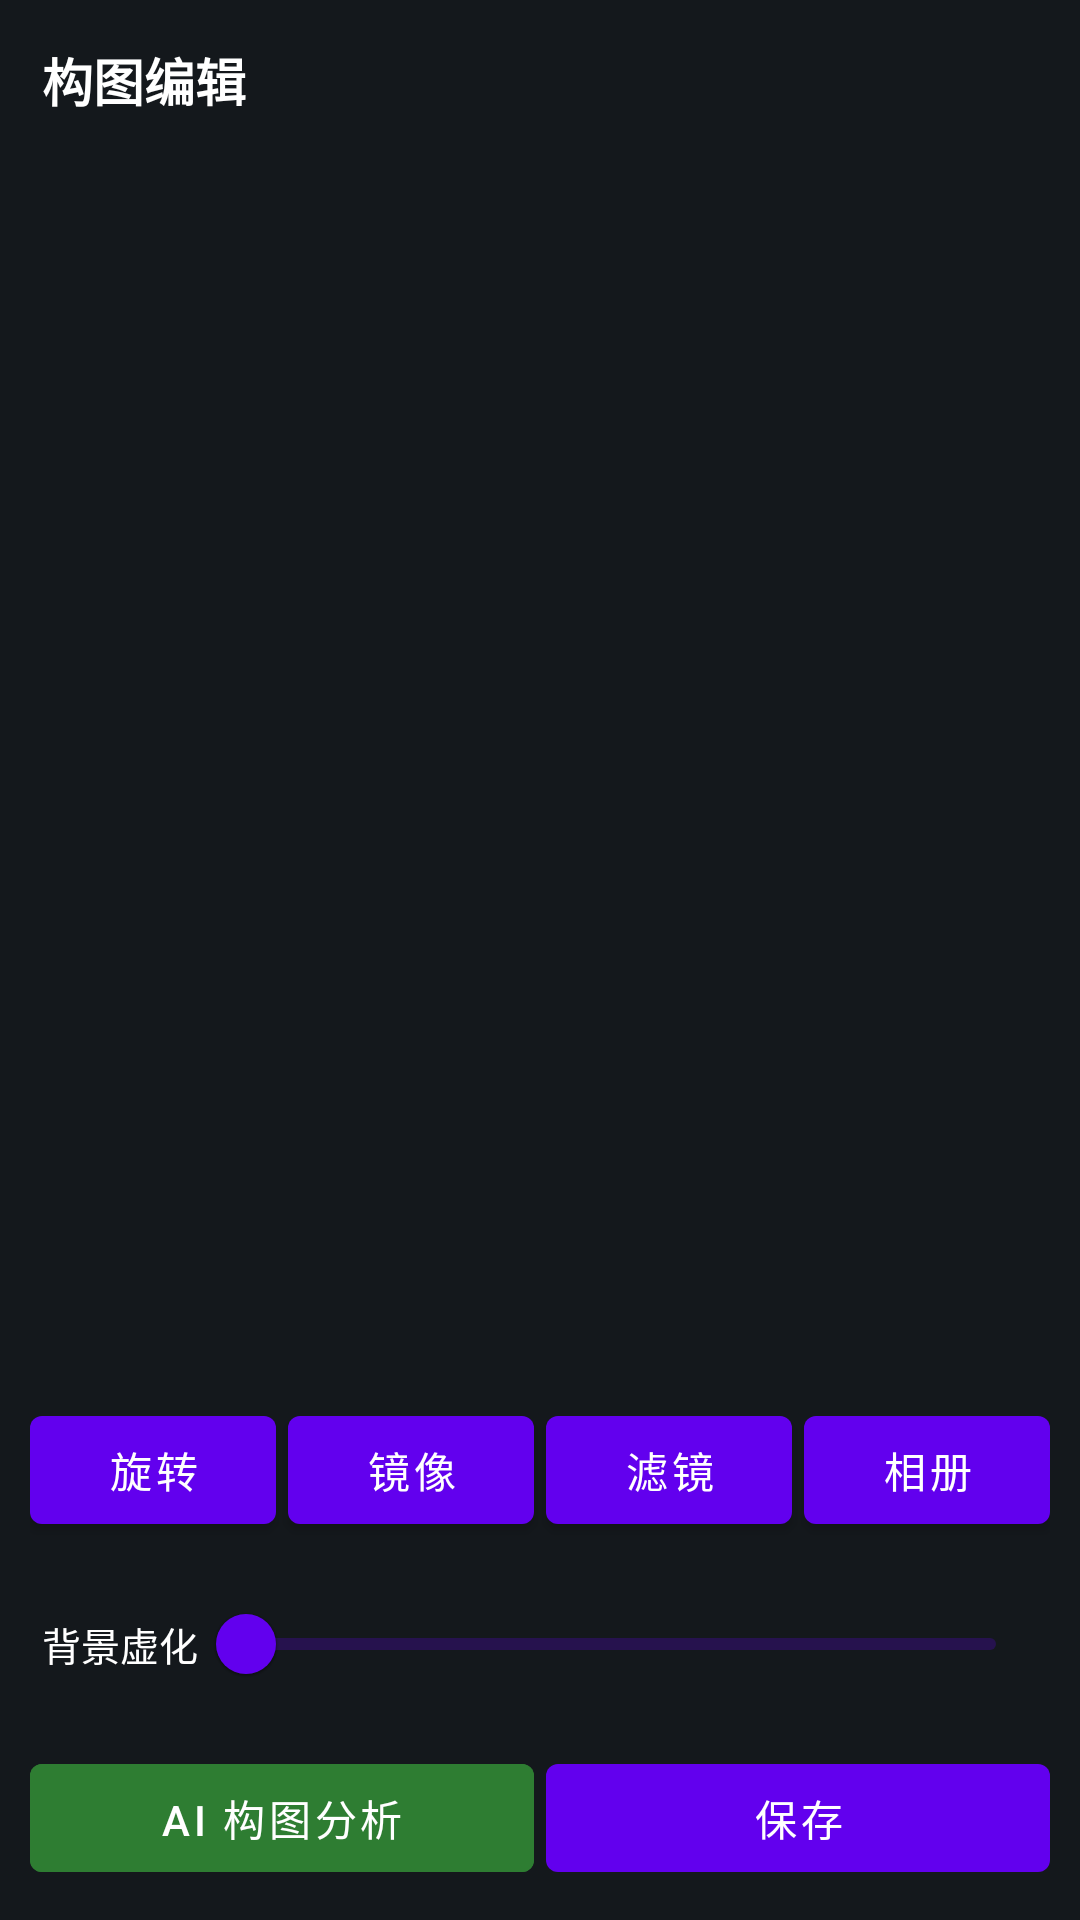

Here is an Android app screen rendered from its layout file. Give the layout XML and the strings, colors and styles it references.
<!-- AndroidManifest.xml: application theme Theme.AIComposeCamera -->
<!-- res/layout/activity_edit.xml -->
<?xml version="1.0" encoding="utf-8"?>
<LinearLayout xmlns:android="http://schemas.android.com/apk/res/android"
    android:layout_width="match_parent" android:layout_height="match_parent"
    android:orientation="vertical" android:background="#14181C">

    <TextView android:layout_width="match_parent" android:layout_height="wrap_content"
        android:text="@string/edit_title" android:textColor="#FFFFFF"
        android:textSize="17sp" android:padding="14dp" android:textStyle="bold"/>

    <com.google.android.material.textview.MaterialTextView android:id="@+id/editScore"
        android:layout_width="match_parent" android:layout_height="wrap_content"
        android:paddingHorizontal="14dp" android:textColor="#FFD54F" android:textSize="13sp"/>

    <ImageView android:id="@+id/editImage"
        android:layout_width="match_parent" android:layout_height="0dp" android:layout_weight="1"
        android:scaleType="fitCenter" android:contentDescription="@string/edit_title"/>

    <LinearLayout android:layout_width="match_parent" android:layout_height="wrap_content"
        android:orientation="horizontal" android:padding="10dp">

        <com.google.android.material.button.MaterialButton android:id="@+id/btnRotate"
            android:layout_width="0dp" android:layout_height="wrap_content" android:layout_weight="1"
            android:text="@string/btn_rotate" android:layout_marginEnd="4dp"/>
        <com.google.android.material.button.MaterialButton android:id="@+id/btnMirror"
            android:layout_width="0dp" android:layout_height="wrap_content" android:layout_weight="1"
            android:text="@string/btn_mirror" android:layout_marginEnd="4dp"/>
        <com.google.android.material.button.MaterialButton android:id="@+id/btnFilter"
            android:layout_width="0dp" android:layout_height="wrap_content" android:layout_weight="1"
            android:text="@string/btn_filter" android:layout_marginEnd="4dp"/>
        <com.google.android.material.button.MaterialButton android:id="@+id/btnPick"
            android:layout_width="0dp" android:layout_height="wrap_content" android:layout_weight="1"
            android:text="@string/btn_pick"/>
    </LinearLayout>

    <LinearLayout android:layout_width="match_parent" android:layout_height="wrap_content"
        android:orientation="horizontal" android:gravity="center_vertical" android:paddingHorizontal="14dp">
        <TextView android:layout_width="wrap_content" android:layout_height="wrap_content"
            android:text="@string/btn_blur" android:textColor="#FFFFFF" android:textSize="13sp"/>
        <com.google.android.material.slider.Slider android:id="@+id/blurSlider"
            android:layout_width="0dp" android:layout_height="wrap_content" android:layout_weight="1"
            android:valueFrom="0" android:valueTo="6" android:value="0"/>
    </LinearLayout>

    <LinearLayout android:layout_width="match_parent" android:layout_height="wrap_content"
        android:orientation="horizontal" android:padding="10dp">
        <com.google.android.material.button.MaterialButton android:id="@+id/btnAnalyze"
            android:layout_width="0dp" android:layout_height="wrap_content" android:layout_weight="1"
            android:text="@string/btn_analyze" android:layout_marginEnd="4dp"
            android:backgroundTint="#2E7D32"/>
        <com.google.android.material.button.MaterialButton android:id="@+id/btnSave"
            android:layout_width="0dp" android:layout_height="wrap_content" android:layout_weight="1"
            android:text="@string/btn_save"/>
    </LinearLayout>
</LinearLayout>
<!-- resources referenced by this layout -->
<resources>
  <string name="btn_analyze">AI 构图分析</string>
  <string name="btn_blur">背景虚化</string>
  <string name="btn_filter">滤镜</string>
  <string name="btn_mirror">镜像</string>
  <string name="btn_pick">相册</string>
  <string name="btn_rotate">旋转</string>
  <string name="btn_save">保存</string>
  <string name="edit_title">构图编辑</string>
  <style name="Theme.AIComposeCamera" parent="Theme.MaterialComponents.DayNight.NoActionBar">
          <item name="android:statusBarColor">#101418</item>
      </style>
</resources>
